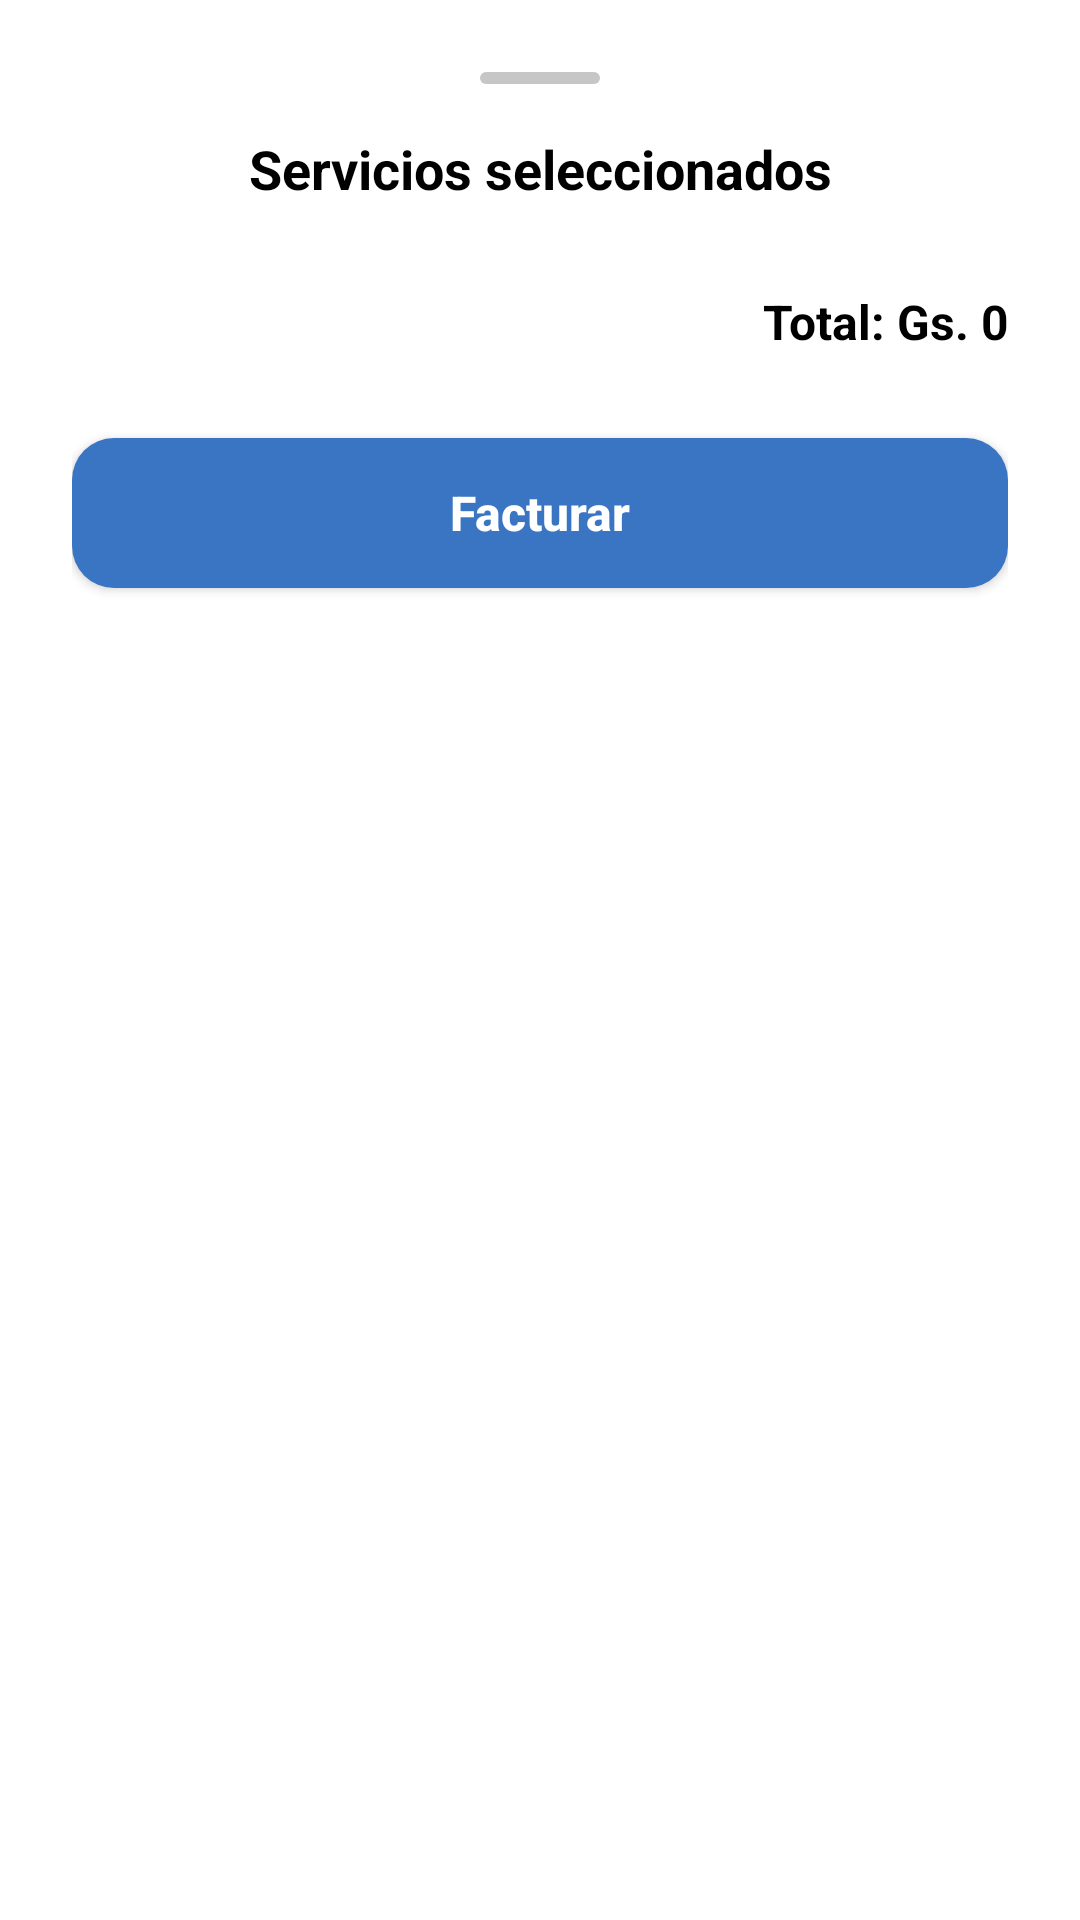

Here is an Android app screen rendered from its layout file. Give the layout XML and the strings, colors and styles it references.
<!-- AndroidManifest.xml: application theme Theme.Gestaller -->
<!-- res/layout/bottomsheet_services_summary.xml -->
<?xml version="1.0" encoding="utf-8"?>
<LinearLayout xmlns:android="http://schemas.android.com/apk/res/android"
    android:layout_width="match_parent"
    android:layout_height="wrap_content"
    android:orientation="vertical"
    android:background="@drawable/bg_bottomsheet_rounded"
    android:padding="24dp">

    <View
        android:layout_width="40dp"
        android:layout_height="4dp"
        android:background="@drawable/bs_handle"
        android:layout_gravity="center"
        android:layout_marginBottom="16dp" />

    <TextView
        android:id="@+id/tvTitle"
        android:layout_width="match_parent"
        android:layout_height="wrap_content"
        android:text="Servicios seleccionados"
        android:textSize="18sp"
        android:textStyle="bold"
        android:gravity="center"
        android:textColor="?attr/colorOnSurface"
        android:layout_marginBottom="12dp" />

    <LinearLayout
        android:id="@+id/containerServices"
        android:layout_width="match_parent"
        android:layout_height="wrap_content"
        android:orientation="vertical"
        android:layout_marginBottom="16dp" />

    <TextView
        android:id="@+id/tvTotal"
        android:layout_width="match_parent"
        android:layout_height="wrap_content"
        android:text="Total: Gs. 0"
        android:textSize="16sp"
        android:textStyle="bold"
        android:gravity="end"
        android:textColor="?attr/colorOnSurface"
        android:layout_marginBottom="20dp" />

    <Button
        android:id="@+id/btnFacturar"
        android:layout_width="match_parent"
        android:layout_height="50dp"
        android:text="Facturar"
        android:textAllCaps="false"
        android:textSize="16sp"
        android:textStyle="bold"
        android:backgroundTint="@color/gestaller_blue"
        android:background="@drawable/btn_facturar_bg"
        android:textColor="@android:color/white"
        android:layout_marginTop="8dp"
        android:elevation="2dp"/>


</LinearLayout>
<!-- resources referenced by this layout -->
<resources>
  <color name="gestaller_blue">#3A75C4</color>
  <!-- drawable bg_bottomsheet_rounded (drawable) -->
  <?xml version="1.0" encoding="utf-8"?>
  <shape xmlns:android="http://schemas.android.com/apk/res/android"
      android:shape="rectangle">
      <solid android:color="?attr/colorSurface" />
      <corners android:radius="28dp" />
  </shape>
  <!-- drawable bs_handle (drawable) -->
  <?xml version="1.0" encoding="utf-8"?>
  <shape xmlns:android="http://schemas.android.com/apk/res/android"
      android:shape="rectangle">
      <corners android:radius="50dp" />
      <solid android:color="#C6C6C6" />
  </shape>
  <!-- drawable btn_facturar_bg (drawable) -->
  <shape xmlns:android="http://schemas.android.com/apk/res/android"
      android:shape="rectangle">
      <solid android:color="@color/gestaller_blue"/>
      <corners android:radius="14dp"/>
  </shape>
  <color name="gestaller_blue_light">#5794D7</color>
  <color name="white">#FFFFFF</color>
  <color name="black">#000000</color>
  <color name="gestaller_gray">#B0BEC5</color>
  <style name="App.MaterialAlertDialogTheme" parent="Theme.MaterialComponents.DayNight.Dialog.Alert">
          <item name="shapeAppearance">@style/ShapeAppearance.App.Dialog</item>
          <item name="materialAlertDialogTitleTextStyle">@style/App.Title.Light</item>
      </style>
  <style name="Widget.App.Button" parent="Widget.MaterialComponents.Button">
          <item name="shapeAppearance">@style/ShapeAppearance.App.Button</item>
          <item name="backgroundTint">@color/gestaller_blue</item>
          <item name="android:textColor">@color/white</item>
      </style>
  <style name="Widget.App.FloatingActionButton" parent="Widget.MaterialComponents.FloatingActionButton">
          <item name="backgroundTint">@color/gestaller_blue</item>
          <item name="tint">@color/white</item>
      </style>
  <style name="ThemeOverlay.Gestaller.BottomSheetDialog" parent="ThemeOverlay.Material3.BottomSheetDialog">
          <item name="bottomSheetStyle">@style/CustomBottomSheetStyle</item>
      </style>
  <style name="ShapeAppearance.App.Dialog" parent="ShapeAppearance.MaterialComponents.MediumComponent">
          <item name="cornerFamily">rounded</item>
          <item name="cornerSize">28dp</item>
      </style>
  <style name="App.Title.Light" parent="MaterialAlertDialog.MaterialComponents.Title.Text">
          <item name="android:textColor">@color/gestaller_blue</item>
      </style>
  <style name="ShapeAppearance.App.Button" parent="ShapeAppearance.MaterialComponents.SmallComponent">
          <item name="cornerFamily">rounded</item>
          <item name="cornerSize">24dp</item>
      </style>
  <style name="CustomBottomSheetStyle" parent="Widget.Design.BottomSheet.Modal">
          <item name="android:background">@drawable/bg_bottomsheet_rounded</item>
      </style>
</resources>
